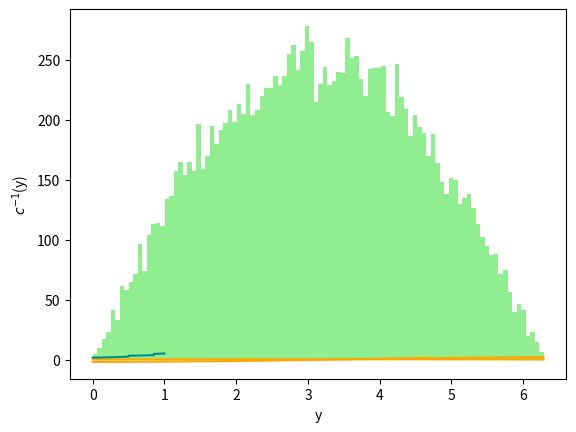
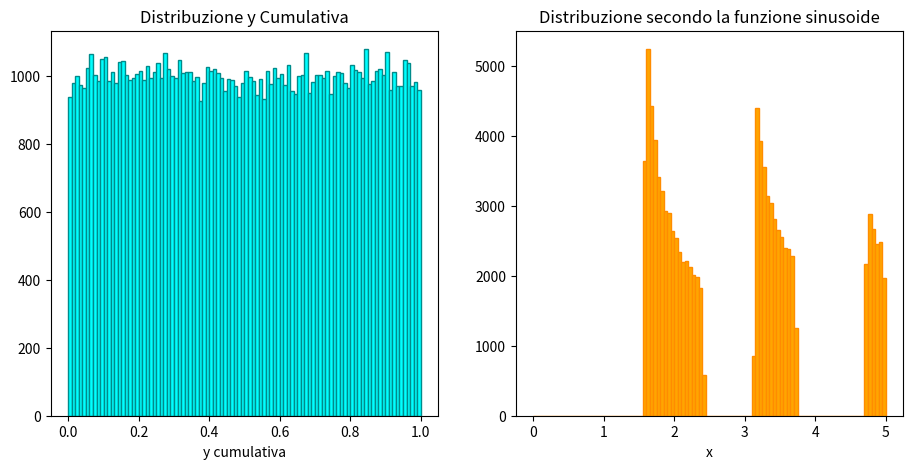

Here is the Python script that generated these plots, in order:
import matplotlib.pyplot as plt
import scipy as sc
import numpy as np
import math

def func_sin(x):
    fsin = (1/4)*np.sin(x/2)
    return fsin

x = np.arange(0, 2*math.pi, 0.001)

plt.plot(x, func_sin(x), color = 'orange')
plt.show()

#Numero di valori estartti per generare la distribuzione
sample = 100000

# Genero numeri random con la tecnica di hit or miss a partire da nsample (100k) valori estratti
xhm = np.random.uniform(low=0, high=2*math.pi, size=sample)  # Nsample valori di x (0-5)
yhm = np.random.random(sample)  

maskhm = yhm <= func_sin(xhm)
xdistq = xhm[maskhm]

# Istogramma dei valori x selezionati
plt.hist(xdistq, bins=100, range=(0,2*math.pi), color='lightgreen')
plt.show()


def cum_sin(x):

    #Maschere per intervalli di x

    yy = np.zeros(len(x))
    mask1   = (x >= 0  ) & ( x <= (1/2)*math.pi )
    mask2   = (x >= (1/2)*math.pi  ) & ( x <= math.pi)
    mask3   = (x >= math.pi) & ( x <= (3/2)*math.pi )
    mask4   = (x >= (3/2)*math.pi  ) & ( x <= 2*math.pi )

    #Calcolo valore cumulativa per diversi intervalli di x

    yy[mask1]   = -2*np.cos(x/2)[mask1]
    yy[mask2]   = ((-(np.sqrt(2))/(4)) + (1/2)) - 2*np.cos(x/2)[mask2] - (1/4)*np.sin(x/2)[mask2]*(math.pi/2)
    yy[mask3]   = ((-(np.sqrt(2))/(4)) + (1/2)) + ((np.sqrt(2))/4) - 2*np.cos(x/2)[mask3] - (1/4)*np.sin(x/2)[mask3]*(math.pi)
    yy[mask4]   = ((-(np.sqrt(2))/(4)) + (1/2)) + ((np.sqrt(2))/4) + ((np.sqrt(2))/4) - 2*np.cos(x/2)[mask4] - (1/4)*np.sin(x/2)[mask3]*((3*math.pi)/2)

    #Normalizzazione a 1

    norm1 = ((-(np.sqrt(2))/(4)) + (1/2)) + ((np.sqrt(2))/4) + ((np.sqrt(2))/4) + ((1/2)-((np.sqrt(2)/4)))

    return yy/norm1

#Grafico funzione sinusoide e della sua cumulativa nell'intervallo (0,2pigreco)

xx = np.arange(0, 2*math.pi, 0.0001)
plt.plot(xx, cum_sin(xx), color='orange')
plt.grid()
plt.xlabel('x')
plt.ylabel('c(x)')
plt.show()

#Inversa della cumulativa

def inv_cum_sin(y):

    norm = ((-(math.sqrt(2))/(4)) + (1/2)) + ((math.sqrt(2))/4) + ((math.sqrt(2))/4) + ((1/2)-((math.sqrt(2)/4)))
    cstep1 = (-(math.sqrt(2))/(4)) 
    cstep2 = (-(math.sqrt(2))/(4)) + (1/2) + ((math.sqrt(2))/4)
    cstep3 = ((-(math.sqrt(2))/(4)) + (1/2)) + ((math.sqrt(2))/4) + ((math.sqrt(2))/4)
    cstep4 = norm

    mask1   = (y >= 0          ) & (y <  cstep1/norm)
    mask2   = (y >= cstep1/norm) & (y <  cstep2/norm)
    mask3   = (y >= cstep2/norm) & (y <  cstep3/norm)
    mask4   = (y >= cstep3/norm) & (y <= cstep4/norm)

    xx = np.zeros(len(y))

    xx[mask1] =  y[mask1]*norm         /(1/4)*np.sin(y/2)[mask1]  
    xx[mask2] = ((y[mask2]*norm-cstep1)/(1/4)*np.sin(y/2)[mask2]  + (math.pi/2))
    xx[mask3] = ((y[mask3]*norm-cstep2)/(1/4)*np.sin(y/2)[mask3]     + math.pi)
    xx[mask4] = ((y[mask4]*norm-cstep3)/(1/4)*np.sin(y/2)[mask4]     + (3*math.pi/2) )

    return xx

#Grafico invesra cumulativa della funzione sinusoide nell'intervallo (0,2pigreco)

yc  = np.arange(0,1, 0.001)
xc  = inv_cum_sin(yc)
plt.plot(yc, xc, color='darkcyan')
plt.grid()
plt.xlabel('y')
plt.ylabel('$c^{-1}$(y)')
plt.show()

#Riproduco distribuzione con 10k eventi

#Valori y distribuiti uniformemnte in )0-1)
yrndq = np.random.random(sample)

# valori x da cumulativa inversa
xrndq = inv_cum_sin(yrndq)

fig, ax = plt.subplots(1,2, figsize=(11,5))
ax[0].hist(yrndq, bins=100, range=(0,1), color='cyan',   ec='darkcyan')
ax[0].set_title('Distribuzione y Cumulativa')
ax[0].set_xlabel('y cumulativa')

ax[1].hist(xrndq, bins=100, range=(0,5), color='orange', ec='darkorange')
ax[1].set_title('Distribuzione secondo la funzione sinusoide')
ax[1].set_xlabel('x')
plt.show()